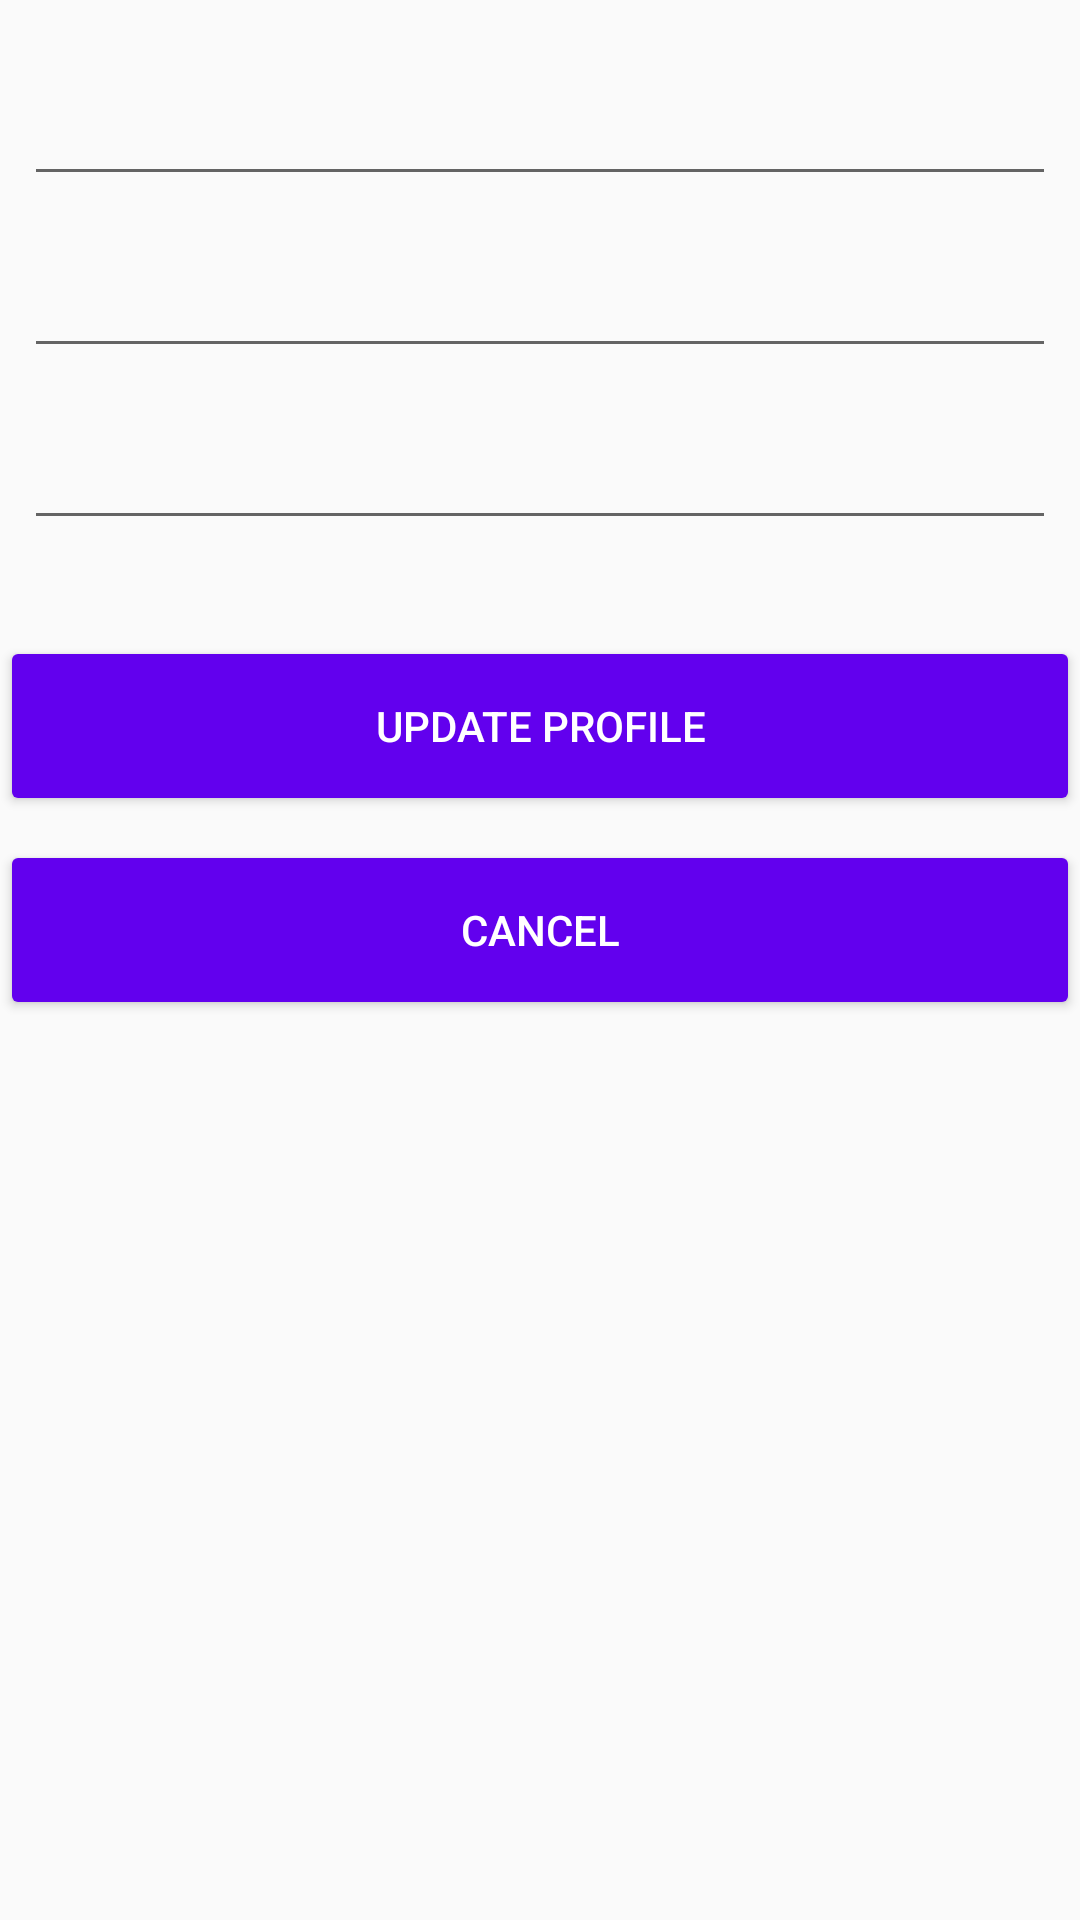

Reconstruct the res/layout file that produces this screen, plus the resources it refers to.
<!-- AndroidManifest.xml: application theme Theme.Breathalyzer -->
<!-- res/layout/fragment_profile.xml -->
<?xml version="1.0" encoding="utf-8"?>
<android.support.constraint.ConstraintLayout xmlns:android="http://schemas.android.com/apk/res/android"
    xmlns:app="http://schemas.android.com/apk/res-auto"
    xmlns:tools="http://schemas.android.com/tools"
    android:id="@+id/frameLayout"
    android:layout_width="match_parent"
    android:layout_height="match_parent"
    tools:context=".ui.profile.ProfileUpdateFragment"
    tools:ignore="MissingClass">
    <EditText
        android:id="@+id/editTextProfileFirstName"
        android:layout_width="0dp"
        android:layout_height="wrap_content"
        android:layout_marginStart="8dp"
        android:layout_marginTop="24dp"
        android:layout_marginEnd="8dp"
        android:ems="10"
        android:inputType="textPersonName"
        app:layout_constraintEnd_toEndOf="parent"
        app:layout_constraintStart_toStartOf="parent"
        app:layout_constraintTop_toTopOf="parent" />

    <EditText
        android:id="@+id/editTextProfileLastName"
        android:layout_width="0dp"
        android:layout_height="wrap_content"
        android:layout_marginStart="8dp"
        android:layout_marginTop="16dp"
        android:layout_marginEnd="8dp"
        android:ems="10"
        android:inputType="textPersonName"
        app:layout_constraintEnd_toEndOf="parent"
        app:layout_constraintStart_toStartOf="parent"
        app:layout_constraintTop_toBottomOf="@+id/editTextProfileFirstName" />

    <EditText
        android:id="@+id/editTextTextProfieEmail"
        android:layout_width="0dp"
        android:layout_height="wrap_content"
        android:layout_marginStart="8dp"
        android:layout_marginTop="16dp"
        android:layout_marginEnd="8dp"
        android:ems="10"
        android:inputType="textEmailAddress"
        app:layout_constraintEnd_toEndOf="parent"
        app:layout_constraintStart_toStartOf="parent"
        app:layout_constraintTop_toBottomOf="@+id/editTextProfileLastName" />

    <Button
        android:id="@+id/buttonProfileUpdate"
        android:layout_width="match_parent"
        android:layout_height="60dp"
        android:layout_marginTop="32dp"
        android:text="@string/update_button"
        android:textColor="#fff"
        android:backgroundTint="@color/purple_500"
        app:layout_constraintEnd_toEndOf="parent"
        app:layout_constraintStart_toStartOf="parent"
        app:layout_constraintTop_toBottomOf="@+id/editTextTextProfieEmail" />

    <Button
        android:id="@+id/buttonProfileCancel"
        android:layout_width="match_parent"
        android:layout_height="60dp"
        android:layout_marginTop="8dp"
        android:text="@android:string/cancel"
        android:textColor="#fff"
        android:backgroundTint="@color/purple_500"
        app:layout_constraintEnd_toEndOf="parent"
        app:layout_constraintStart_toStartOf="parent"
        app:layout_constraintTop_toBottomOf="@+id/buttonProfileUpdate" />
</android.support.constraint.ConstraintLayout>
<!-- resources referenced by this layout -->
<resources>
  <string name="update_button">Update Profile</string>
  <style name="Theme.Breathalyzer" parent="Theme.AppCompat.Light.DarkActionBar">
          
          <item name="colorPrimary">@color/purple_500</item>
          <item name="colorPrimaryDark">@color/purple_700</item>
          <item name="colorAccent">@color/teal_200</item>
          
      </style>
  <!-- not gathered from this repository: default colours our renderer supplied (Android Studio template values) -->
  <color name="purple_500">#FF6200EE</color>
  <color name="purple_700">#FF3700B3</color>
  <color name="teal_200">#FF03DAC5</color>
</resources>
